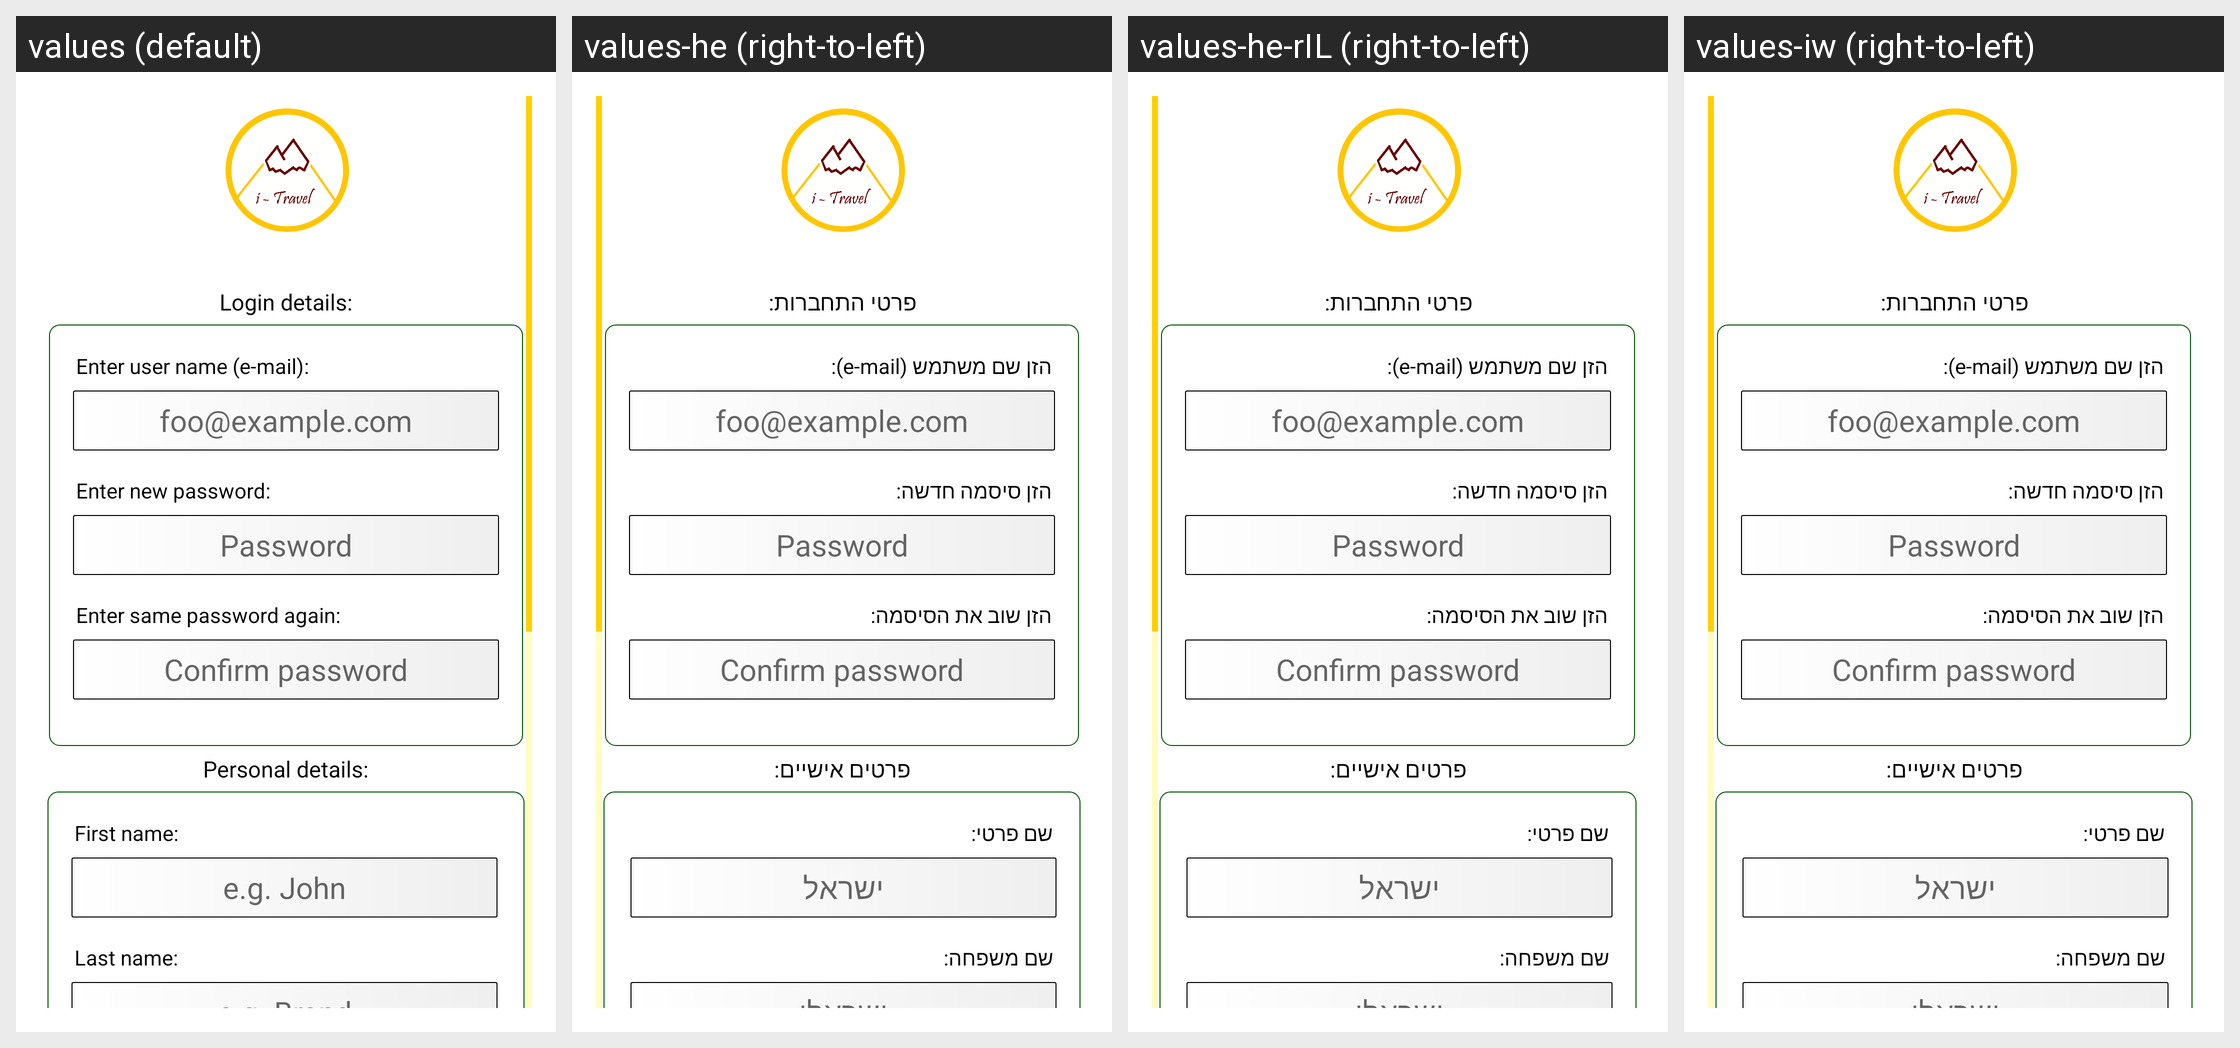

Translations of the strings shown on this Android screen, per locale in the grid:
Android screen res/layout/activity_register.xml rendered under 4 locales, left to right: values (default), values-he (right-to-left), values-he-rIL (right-to-left), values-iw (right-to-left). Device: Nexus 5 (rendered at 1080×1920; each locale shown at half size, 540×960, under a caption strip naming it); theme Theme.AppCompat.Light.NoActionBar.
Strings drawn on this screen, with the default value and each locale's value (text and hints the layout hard-codes, and strings that could not be matched under every locale, appear in the picture but are not listed):

user_login_data
  values: Login details:
  values-he: פרטי התחברות:
  values-he-rIL: פרטי התחברות:
  values-iw: פרטי התחברות:

user_name
  values: Enter user name (e-mail):
  values-he: הזן שם משתמש (e-mail):
  values-he-rIL: הזן שם משתמש (e-mail):
  values-iw: הזן שם משתמש (e-mail):

user_email_name_placeholder
  values: foo@example.com
  values-he: foo@example.com
  values-he-rIL: foo@example.com
  values-iw: foo@example.com

user_password
  values: Enter new password:
  values-he: הזן סיסמה חדשה:
  values-he-rIL: הזן סיסמה חדשה:
  values-iw: הזן סיסמה חדשה:

password_placeholder
  values: Password
  values-he: Password
  values-he-rIL: Password
  values-iw: Password

user_password_confirm
  values: Enter same password again:
  values-he: הזן שוב את הסיסמה:
  values-he-rIL: הזן שוב את הסיסמה:
  values-iw: הזן שוב את הסיסמה:

re_password_placeholder
  values: Confirm password
  values-he: Confirm password
  values-he-rIL: Confirm password
  values-iw: Confirm password

user_personal_data
  values: Personal details:
  values-he: פרטים אישיים:
  values-he-rIL: פרטים אישיים:
  values-iw: פרטים אישיים:

first_name
  values: First name:
  values-he: שם פרטי:
  values-he-rIL: שם פרטי:
  values-iw: שם פרטי:

first_name_example
  values: e.g. John
  values-he: ישראל
  values-he-rIL: ישראל
  values-iw: ישראל

last_name
  values: Last name:
  values-he: שם משפחה:
  values-he-rIL: שם משפחה:
  values-iw: שם משפחה:

last_name_example
  values: e.g. Brand
  values-he: ישראלי
  values-he-rIL: ישראלי
  values-iw: ישראלי
